Run: headless pygame with SDL's dummy video driver; simulated clock (each Clock.tick advances the game by its frame time, no real sleeping); random seed 0; keys injected as events and as key.get_pressed() state; no mouse input.
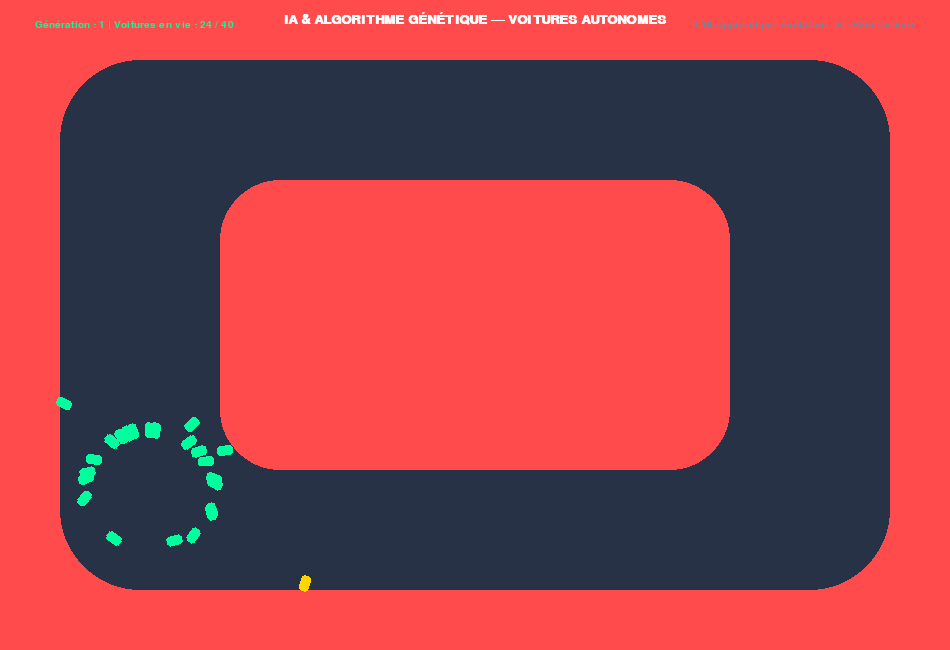
Frame 1 of 4 · flips 1–60 · no input
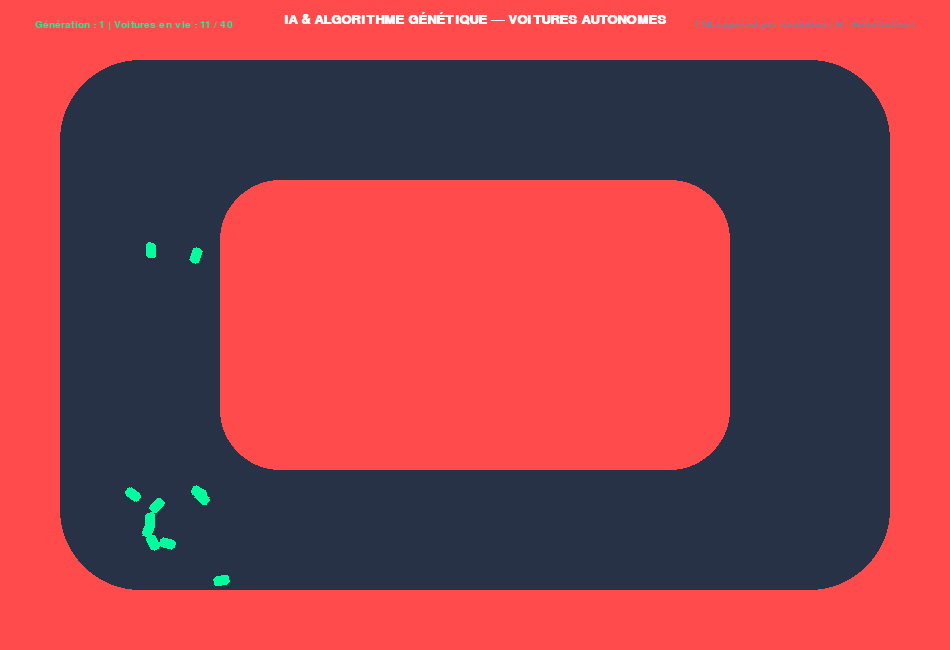
Frame 2 of 4 · flips 61–180 · tapped SPACE, RETURN · held RIGHT (→), D
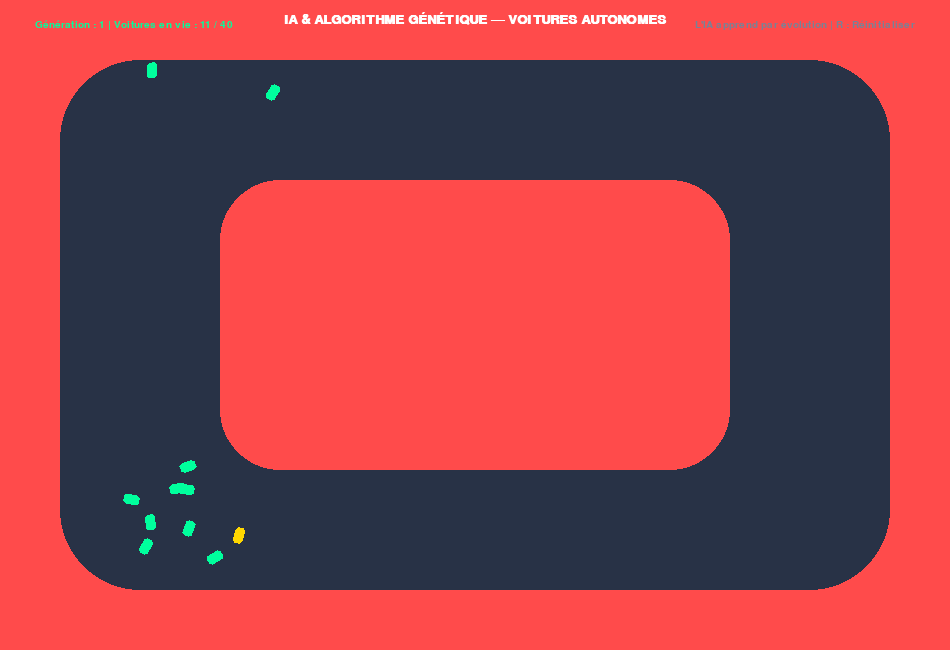
Frame 3 of 4 · flips 181–300 · held DOWN (↓), S
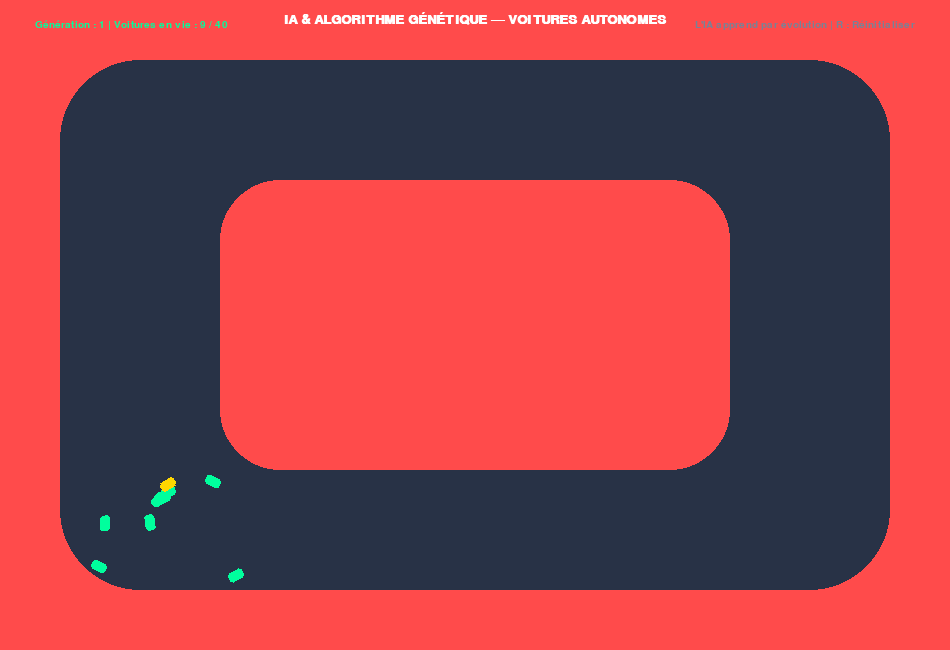
Frame 4 of 4 · flips 301–420 · held LEFT (←), A, UP (↑), W

The pygame program that drew these frames:

import pygame
import random
import math
import sys

pygame.init()

# Dimensions de la fenêtre
WIDTH, HEIGHT = 950, 650
screen = pygame.display.set_mode((WIDTH, HEIGHT))
pygame.display.set_caption("AI Autonomous Cars — Genetic Algorithm Evolution")
clock = pygame.time.Clock()

# Couleurs (Thème Tech & Néon)
DARK_BG = (15, 18, 25)
WALL_COLOR = (255, 75, 75)     # Murs en rouge vif (danger)
TRACK_COLOR = (40, 50, 70)     # Route praticable en gris-bleu
CAR_COLOR = (0, 255, 157)      # Voitures en vert néon
BEST_CAR_COLOR = (255, 215, 0) # Or pour la meilleure voiture
WHITE = (255, 255, 255)
GRAY = (120, 130, 150)

# Polices
font_medium = pygame.font.SysFont("Arial", 20, bold=True)
font_small = pygame.font.SysFont("Arial", 15)

class Car:
    def __init__(self, brain=None):
        self.x = 150
        self.y = 520
        self.angle = -math.pi / 2
        self.speed = 0.0
        self.max_speed = 5.0
        self.alive = True
        self.fitness = 0
        
        # Cerveau (Poids synaptiques : 3 capteurs -> 2 commandes [virage, accélération])
        if brain:
            # Mutation des poids du parent
            self.brain = [w + random.gauss(0, 0.25) for w in brain]
        else:
            self.brain = [random.uniform(-1, 1) for _ in range(7)]

    def update(self, track_mask):
        if not self.alive:
            return

        # 1. Lire les 3 capteurs (Avant, Avant-Gauche, Avant-Droite)
        sensor_readings = self.get_sensors(track_mask)

        # 2. Réseau de neurones simple
        steer_input = (sensor_readings[1] - sensor_readings[2]) * 0.05
        accel_input = sensor_readings[0] * 0.05

        steer = steer_input * self.brain[0] + accel_input * self.brain[1] + self.brain[2]
        accel = accel_input * self.brain[3] + self.brain[4]

        self.angle += steer * 0.08
        self.speed = max(1.5, min(self.max_speed, self.speed + accel * 0.2))

        # Mouvement
        self.x += math.cos(self.angle) * self.speed
        self.y += math.sin(self.angle) * self.speed

        # Fitness (score basé sur la distance parcourue)
        self.fitness += self.speed

        # Vérifier les collisions avec les bords de l'écran ou les murs
        if not (0 <= int(self.x) < WIDTH and 0 <= int(self.y) < HEIGHT):
            self.alive = False
            return
            
        # Si la voiture touche un mur (couleur WALL_COLOR)
        color_at_pos = track_mask.get_at((int(self.x), int(self.y)))
        if color_at_pos[0] > 200 and color_at_pos[1] < 100: # Détection du mur rouge
            self.alive = False

    def get_sensors(self, track_mask):
        readings = []
        angles = [self.angle, self.angle - 0.6, self.angle + 0.6]
        
        for a in angles:
            dist = 0
            max_dist = 70
            while dist < max_dist:
                sx = int(self.x + math.cos(a) * dist)
                sy = int(self.y + math.sin(a) * dist)
                if not (0 <= sx < WIDTH and 0 <= sy < HEIGHT):
                    break
                # Si le rayon touche un mur
                col = track_mask.get_at((sx, sy))
                if col[0] > 200 and col[1] < 100:
                    break
                dist += 5
            readings.append(dist / max_dist)
        return readings

    def draw(self, surface, is_best=False):
        if not self.alive:
            return
        color = BEST_CAR_COLOR if is_best else CAR_COLOR
        car_surf = pygame.Surface((16, 10), pygame.SRCALPHA)
        pygame.draw.rect(car_surf, color, (0, 0, 16, 10), border_radius=3)
        
        rotated_surf = pygame.transform.rotate(car_surf, -math.degrees(self.angle))
        new_rect = rotated_surf.get_rect(center=(int(self.x), int(self.y)))
        surface.blit(rotated_surf, new_rect.topleft)

# --- CRÉATION DU CIRCUIT DE TEST ---
def create_track_surface():
    surf = pygame.Surface((WIDTH, HEIGHT))
    # Fond = Mur rouge
    surf.fill(WALL_COLOR)
    
    # Route sécurisée (creusée au milieu)
    pygame.draw.rect(surf, TRACK_COLOR, (60, 60, WIDTH - 120, HEIGHT - 120), border_radius=80)
    # Îlot central (mur rouge au milieu)
    pygame.draw.rect(surf, WALL_COLOR, (220, 180, WIDTH - 440, HEIGHT - 360), border_radius=60)
    
    return surf

track_surface = create_track_surface()

# Paramètres de l'algorithme génétique
POPULATION_SIZE = 40
generation = 1
cars = [Car() for _ in range(POPULATION_SIZE)]

def next_generation():
    global cars, generation
    cars.sort(key=lambda c: c.fitness, reverse=True)
    
    # Garder les 3 meilleures voitures (Elitisme)
    best_brains = [car.brain for car in cars[:3]]
    
    new_cars = [Car(best_brains[0])] # Conserver la meilleure directement
    
    while len(new_cars) < POPULATION_SIZE:
        parent_brain = random.choice(best_brains)
        new_cars.append(Car(parent_brain))
        
    generation += 1
    return new_cars

running = True
while running:
    for event in pygame.event.get():
        if event.type == pygame.QUIT:
            running = False
        elif event.type == pygame.KEYDOWN:
            if event.key == pygame.K_r:
                generation = 1
                cars = [Car() for _ in range(POPULATION_SIZE)]

    # Mettre à jour toutes les voitures
    alive_count = 0
    for car in cars:
        car.update(track_surface)
        if car.alive:
            alive_count += 1

    # Si toutes les voitures sont mortes, passer à la génération suivante
    if alive_count == 0:
        cars = next_generation()

    # Trouver la meilleure voiture actuelle
    best_car = max(cars, key=lambda c: c.fitness)

    # --- RENDU GRAPHIQUE ---
    screen.fill(DARK_BG)
    screen.blit(track_surface, (0, 0))

    # Dessiner les voitures
    for car in cars:
        if car != best_car:
            car.draw(screen, is_best=False)
    best_car.draw(screen, is_best=True)

    # --- HUD ET STATISTIQUES ---
    title_txt = font_medium.render("IA & ALGORITHME GÉNÉTIQUE — VOITURES AUTONOMES", True, WHITE)
    screen.blit(title_txt, (WIDTH // 2 - title_txt.get_width() // 2, 12))

    stats_txt = font_small.render(f"Génération : {generation} | Voitures en vie : {alive_count} / {POPULATION_SIZE}", True, CAR_COLOR)
    screen.blit(stats_txt, (35, 20))

    inst_txt = font_small.render("L'IA apprend par évolution | R : Réinitialiser", True, GRAY)
    screen.blit(inst_txt, (WIDTH - inst_txt.get_width() - 35, 20))

    pygame.display.flip()
    clock.tick(60)

pygame.quit()
sys.exit()
